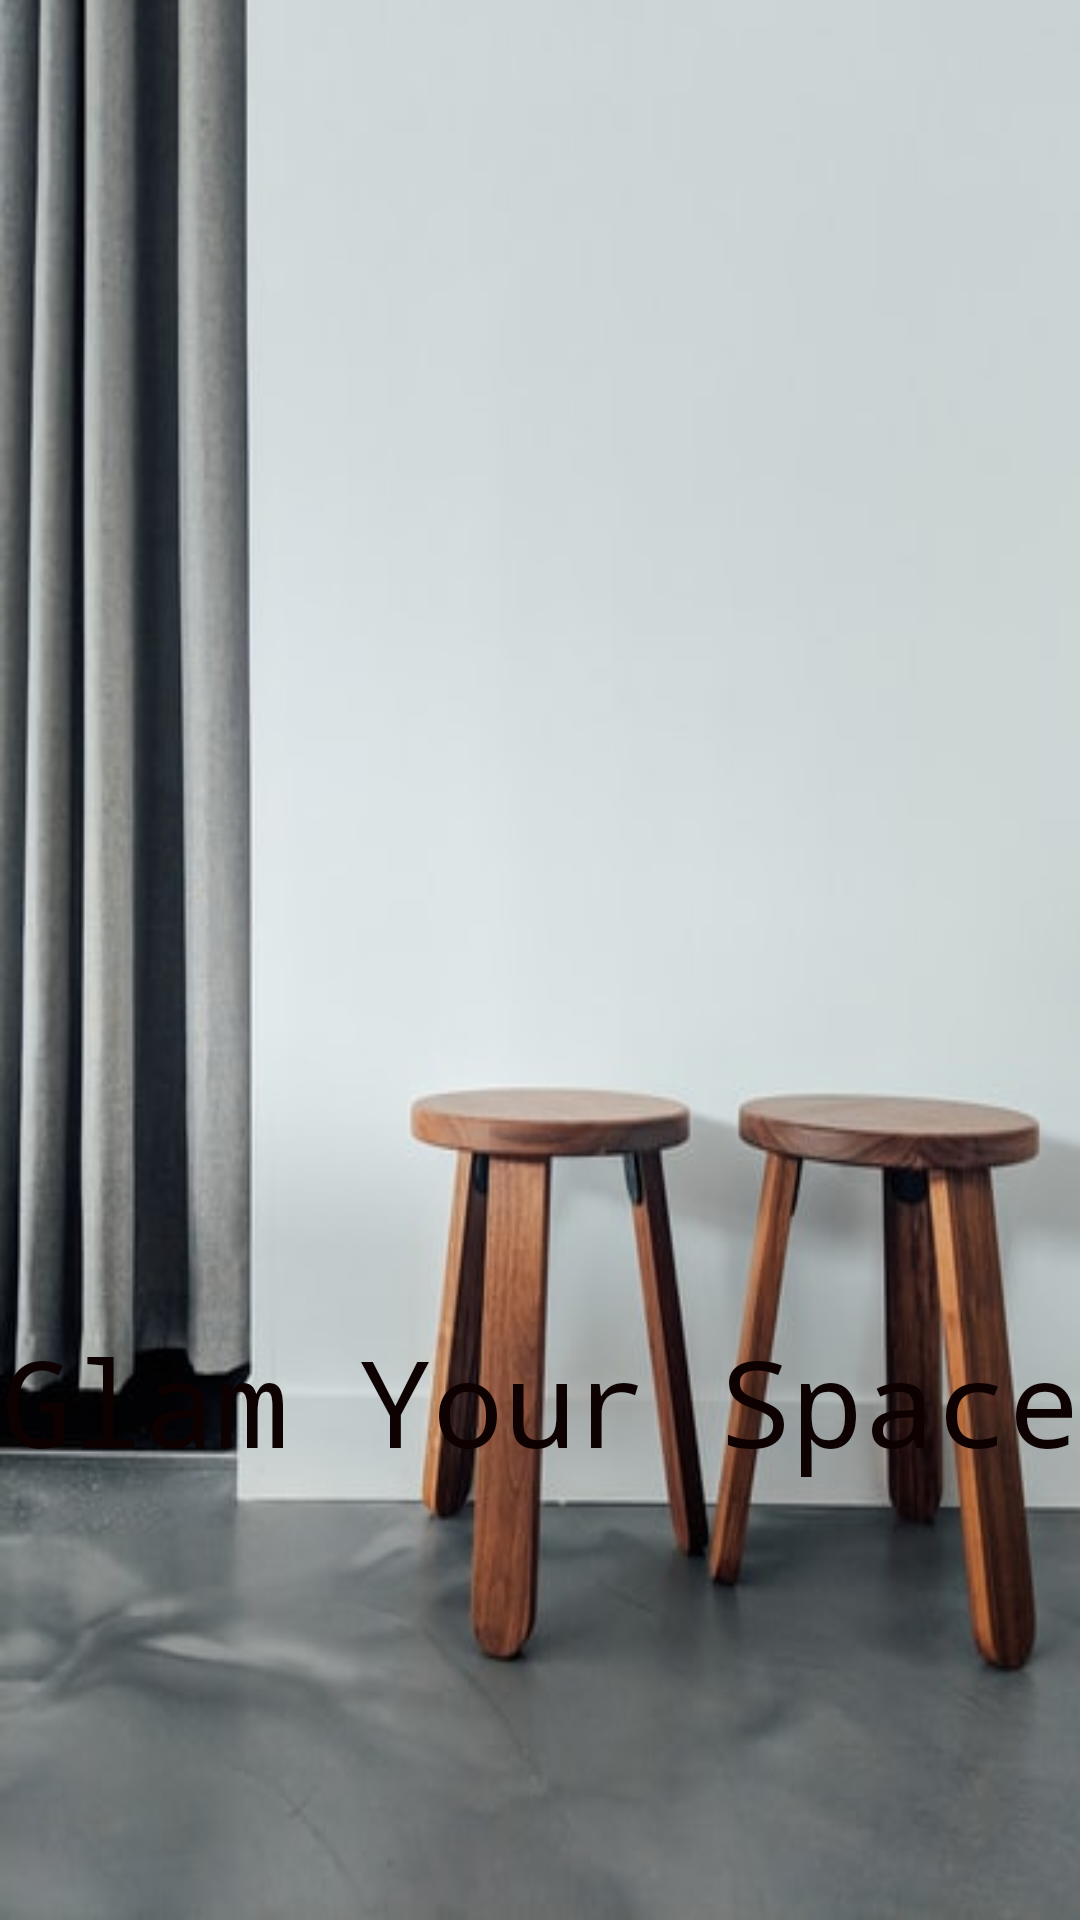

Produce the Android XML layout that renders to this screen, including the resource entries it uses.
<!-- AndroidManifest.xml: application theme Theme.AppCompat.Light -->
<!-- res/layout/activity_splash.xml -->
<?xml version="1.0" encoding="utf-8"?>
<RelativeLayout xmlns:android="http://schemas.android.com/apk/res/android"
    xmlns:app="http://schemas.android.com/apk/res-auto"
    xmlns:tools="http://schemas.android.com/tools"
    android:layout_width="match_parent"
    android:layout_height="match_parent"
    tools:context=".ui.SplashActivity"
    android:background="@drawable/splash">

    <ImageView
        android:layout_width="200dp"
        android:layout_height="302dp"
        android:layout_marginLeft="120dp"
        android:id="@+id/splashImage"
        android:layout_centerInParent="true"
        android:src="@drawable/slas" />


    <TextView
        android:layout_width="wrap_content"
        android:layout_height="wrap_content"
        android:layout_below="@+id/splashImage"
        android:layout_marginTop="-31dp"
        android:id="@+id/splashText"
        android:fontFamily="monospace"
        android:text="Glam Your Space"
        android:textColor="#0E0101"
        android:gravity="center"
        android:layout_centerHorizontal="true"
        android:textSize="40sp" />

</RelativeLayout>
<!-- resources referenced by this layout -->
<resources>
  <!-- drawable splash: jpeg bitmap (drawable, 28912 bytes) -->
</resources>
